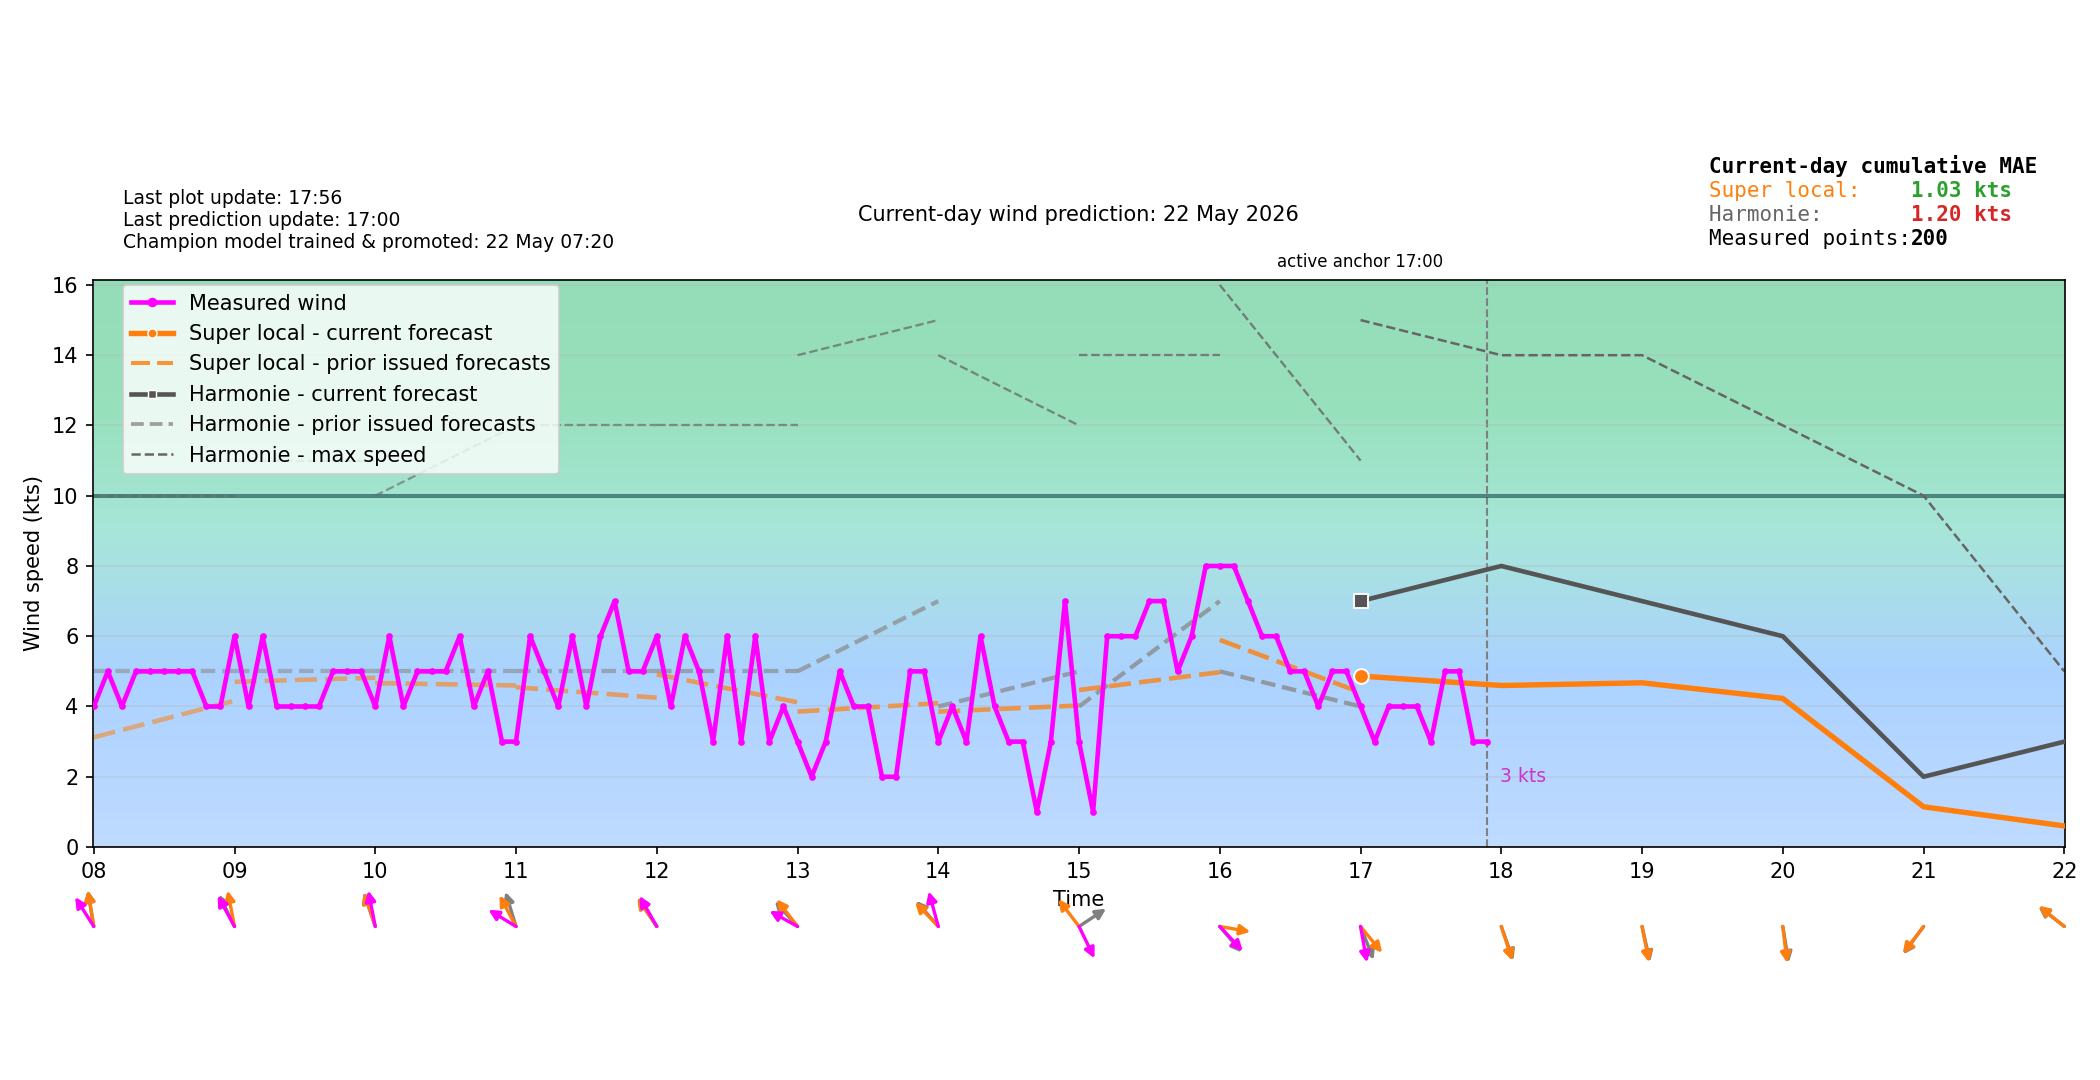

The data file committed next to this chart (first rows):
time_local, forecast_wind_speed, forecast_wind_min, forecast_wind_max, forecast_wind_dir_deg, actual_wind_speed, actual_wind_dir_deg, lstm_pred_wind_speed_full, lstm_pred_wind_dir_deg_full, lstm_pred_wind_speed, lstm_pred_wind_dir_deg, is_future, hour_local, minute_local
2026-05-22T00:00:00+0200, 2.0, 2.0, 2.0, 157.0, , , , 120.4, , , False, 00, 0
2026-05-22T00:06:00+0200, 2.1, 2.1, 2.1, 157.1, 0.0, 284.0, , 118.8, , , False, 00, 6
2026-05-22T00:12:00+0200, 2.2, 2.2, 2.2, 157.2, 0.0, 284.0, , 117.2, , , False, 00, 12
2026-05-22T00:18:00+0200, 2.3, 2.3, 2.3, 157.3, 0.0, 284.0, , 115.6, , , False, 00, 18
2026-05-22T00:24:00+0200, 2.4, 2.4, 2.4, 157.4, 0.0, 284.0, , 114, , , False, 00, 24
2026-05-22T00:30:00+0200, 2.5, 2.5, 2.5, 157.5, 0.0, 284.0, , 112.4, , , False, 00, 30
2026-05-22T00:36:00+0200, 2.6, 2.6, 2.6, 157.6, 0.0, 284.0, , 110.7, , , False, 00, 36
2026-05-22T00:42:00+0200, 2.7, 2.7, 2.7, 157.7, 0.0, 284.0, , 109.1, , , False, 00, 42
2026-05-22T00:48:00+0200, 2.8, 2.8, 2.8, 157.8, 0.0, 284.0, , 107.5, , , False, 00, 48
2026-05-22T00:54:00+0200, 2.9, 2.9, 2.9, 157.9, 0.0, 284.0, , 105.9, , , False, 00, 54
2026-05-22T01:00:00+0200, 3.0, 3.0, 3.0, 158.0, 0.0, 284.0, 0.0, 104.3, , , False, 01, 0
2026-05-22T01:06:00+0200, 3.1, 3.1, 3.3, 158.4, 0.0, 284.0, 0.01528, 107.2, , , False, 01, 6
2026-05-22T01:12:00+0200, 3.2, 3.2, 3.6, 158.8, 0.0, 284.0, 0.03057, 110.2, , , False, 01, 12
2026-05-22T01:18:00+0200, 3.3, 3.3, 3.9, 159.2, 0.0, 284.0, 0.04585, 113.2, , , False, 01, 18
2026-05-22T01:24:00+0200, 3.4, 3.4, 4.2, 159.6, 0.0, 284.0, 0.06113, 116.2, , , False, 01, 24
2026-05-22T01:30:00+0200, 3.5, 3.5, 4.5, 160.0, 0.0, 284.0, 0.07642, 119.3, , , False, 01, 30
2026-05-22T01:36:00+0200, 3.6, 3.6, 4.8, 160.4, 0.0, 284.0, 0.0917, 122.3, , , False, 01, 36
2026-05-22T01:42:00+0200, 3.7, 3.7, 5.1, 160.8, 1.0, 284.0, 0.107, 125.3, , , False, 01, 42
2026-05-22T01:48:00+0200, 3.8, 3.8, 5.4, 161.2, 1.0, 284.0, 0.1223, 128.3, , , False, 01, 48
2026-05-22T01:54:00+0200, 3.9, 3.9, 5.7, 161.6, 0.0, 284.0, 0.1376, 131.3, , , False, 01, 54
2026-05-22T02:00:00+0200, 4.0, 4.0, 6.0, 162.0, 0.0, 284.0, 0.1528, 134.2, , , False, 02, 0
2026-05-22T02:06:00+0200, 4.0, 4.0, 6.0, 162.6, 0.0, 284.0, 0.1396, 136.3, , , False, 02, 6
2026-05-22T02:12:00+0200, 4.0, 4.0, 6.0, 163.2, 0.0, 284.0, 0.1263, 138.5, , , False, 02, 12
2026-05-22T02:18:00+0200, 4.0, 4.0, 6.0, 163.8, 0.0, 284.0, 0.113, 140.6, , , False, 02, 18
2026-05-22T02:24:00+0200, 4.0, 4.0, 6.0, 164.4, 0.0, 284.0, 0.09978, 142.8, , , False, 02, 24
2026-05-22T02:30:00+0200, 4.0, 4.0, 6.0, 165.0, 0.0, 284.0, 0.08652, 145, , , False, 02, 30
2026-05-22T02:36:00+0200, 4.0, 4.0, 6.0, 165.6, 0.0, 284.0, 0.07326, 147.2, , , False, 02, 36
2026-05-22T02:42:00+0200, 4.0, 4.0, 6.0, 166.2, 0.0, 284.0, 0.05999, 149.3, , , False, 02, 42
2026-05-22T02:48:00+0200, 4.0, 4.0, 6.0, 166.8, 0.0, 284.0, 0.04673, 151.5, , , False, 02, 48
2026-05-22T02:54:00+0200, 4.0, 4.0, 6.0, 167.4, 0.0, 284.0, 0.03347, 153.6, , , False, 02, 54
2026-05-22T03:00:00+0200, 4.0, 4.0, 6.0, 168.0, 0.0, 284.0, 0.0202, 155.8, , , False, 03, 0
2026-05-22T03:06:00+0200, 3.9, 3.9, 5.9, 167.6, 0.0, 284.0, 0.03364, 155.2, , , False, 03, 6
2026-05-22T03:12:00+0200, 3.8, 3.8, 5.8, 167.2, 0.0, 284.0, 0.04708, 154.5, , , False, 03, 12
2026-05-22T03:18:00+0200, 3.7, 3.7, 5.7, 166.8, 0.0, 284.0, 0.06052, 153.9, , , False, 03, 18
2026-05-22T03:24:00+0200, 3.6, 3.6, 5.6, 166.4, 0.0, 284.0, 0.07396, 153.3, , , False, 03, 24
2026-05-22T03:30:00+0200, 3.5, 3.5, 5.5, 166.0, 1.0, 284.0, 0.0874, 152.7, , , False, 03, 30
2026-05-22T03:36:00+0200, 3.4, 3.4, 5.4, 165.6, 0.0, 284.0, 0.1008, 152.1, , , False, 03, 36
2026-05-22T03:42:00+0200, 3.3, 3.3, 5.3, 165.2, 2.0, 284.0, 0.1143, 151.5, , , False, 03, 42
2026-05-22T03:48:00+0200, 3.2, 3.2, 5.2, 164.8, 2.0, 284.0, 0.1277, 150.8, , , False, 03, 48
2026-05-22T03:54:00+0200, 3.1, 3.1, 5.1, 164.4, 2.0, 284.0, 0.1412, 150.2, , , False, 03, 54
2026-05-22T04:00:00+0200, 3.0, 3.0, 5.0, 164.0, 2.0, 284.0, 0.1546, 149.6, , , False, 04, 0
2026-05-22T04:06:00+0200, 3.0, 3.0, 5.0, 164.2, 2.0, 284.0, 0.2157, 150.4, , , False, 04, 6
2026-05-22T04:12:00+0200, 3.0, 3.0, 5.0, 164.4, 2.0, 283.0, 0.2768, 151.3, , , False, 04, 12
2026-05-22T04:18:00+0200, 3.0, 3.0, 5.0, 164.6, 1.0, 283.0, 0.338, 152.1, , , False, 04, 18
2026-05-22T04:24:00+0200, 3.0, 3.0, 5.0, 164.8, 0.0, 284.0, 0.3991, 152.9, , , False, 04, 24
2026-05-22T04:30:00+0200, 3.0, 3.0, 5.0, 165.0, 0.0, 284.0, 0.4602, 153.7, , , False, 04, 30
2026-05-22T04:36:00+0200, 3.0, 3.0, 5.0, 165.2, 0.0, 283.0, 0.5213, 154.6, , , False, 04, 36
2026-05-22T04:42:00+0200, 3.0, 3.0, 5.0, 165.4, 1.0, 284.0, 0.5824, 155.4, , , False, 04, 42
2026-05-22T04:48:00+0200, 3.0, 3.0, 5.0, 165.6, 1.0, 283.0, 0.6436, 156.2, , , False, 04, 48
2026-05-22T04:54:00+0200, 3.0, 3.0, 5.0, 165.8, 2.0, 283.0, 0.7047, 157, , , False, 04, 54
2026-05-22T05:00:00+0200, 3.0, 3.0, 5.0, 166.0, 1.0, 283.0, 0.7658, 157.9, , , False, 05, 0
2026-05-22T05:06:00+0200, 3.2, 3.2, 5.2, 165.7, 1.0, 283.0, 0.92, 156.9, , , False, 05, 6
2026-05-22T05:12:00+0200, 3.4, 3.4, 5.4, 165.4, 1.0, 283.0, 1.074, 156, , , False, 05, 12
2026-05-22T05:18:00+0200, 3.6, 3.6, 5.6, 165.1, 2.0, 283.0, 1.228, 155, , , False, 05, 18
2026-05-22T05:24:00+0200, 3.8, 3.8, 5.8, 164.8, 1.0, 283.0, 1.382, 154.1, , , False, 05, 24
2026-05-22T05:30:00+0200, 4.0, 4.0, 6.0, 164.5, 2.0, 283.0, 1.537, 153.1, , , False, 05, 30
2026-05-22T05:36:00+0200, 4.2, 4.2, 6.2, 164.2, 1.0, 283.0, 1.691, 152.2, , , False, 05, 36
2026-05-22T05:42:00+0200, 4.4, 4.4, 6.4, 163.9, 2.0, 283.0, 1.845, 151.2, , , False, 05, 42
2026-05-22T05:48:00+0200, 4.6, 4.6, 6.6, 163.6, 2.0, 283.0, 1.999, 150.3, , , False, 05, 48
2026-05-22T05:54:00+0200, 4.8, 4.8, 6.8, 163.3, 2.0, 283.0, 2.153, 149.4, , , False, 05, 54
... 180 more rows
